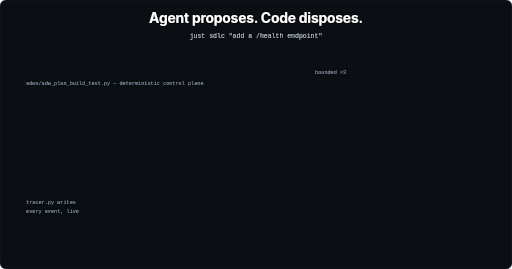
t = 0.00 s
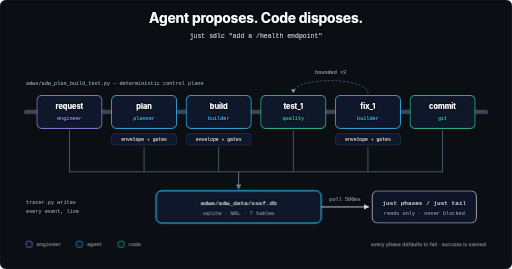
t = 2.80 s
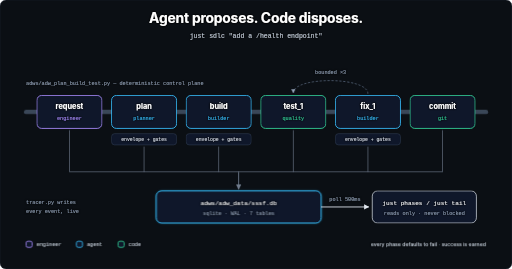
t = 3.10 s
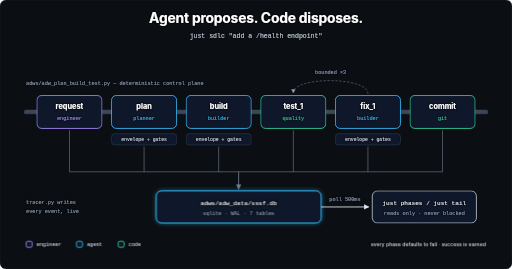
t = 3.40 s
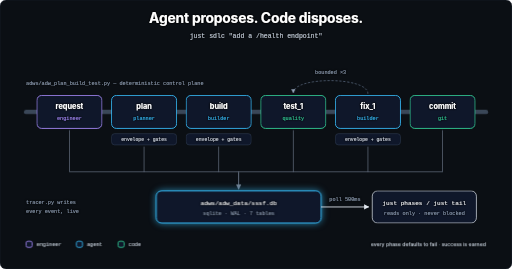
t = 3.70 s
t = 4.30 s: frame unchanged from t = 3.70 s, image omitted

The animated SVG that drew these frames (rendered in a browser with its animation timeline set to each time). Animation: 4 CSS @keyframes rules; one cycle of 5.20 s, repeats indefinitely.

<?xml version="1.0" encoding="UTF-8"?>
<svg xmlns="http://www.w3.org/2000/svg" viewBox="0 0 1180 620" width="1180" height="620" font-family="Inter, system-ui, sans-serif">
  <defs>
    <filter id="ts" x="-50%" y="-50%" width="200%" height="200%">
      <feMorphology in="SourceAlpha" operator="dilate" radius="0.6" result="thick"/>
      <feGaussianBlur in="thick" stdDeviation="2.2" result="blur"/>
      <feFlood flood-color="#000000" flood-opacity="0.95" result="flood"/>
      <feComposite in="flood" in2="blur" operator="in" result="shadow"/>
      <feMerge><feMergeNode in="shadow"/><feMergeNode in="shadow"/><feMergeNode in="SourceGraphic"/></feMerge>
    </filter>
    <marker id="aw" viewBox="0 0 10 10" refX="9" refY="5" markerWidth="6" markerHeight="6" orient="auto-start-reverse">
      <path d="M0,0 L10,5 L0,10 z" fill="#E2E8F0"/>
    </marker>
    <marker id="ag" viewBox="0 0 10 10" refX="9" refY="5" markerWidth="6" markerHeight="6" orient="auto-start-reverse">
      <path d="M0,0 L10,5 L0,10 z" fill="#94A3B8"/>
    </marker>
    <style><![CDATA[
      .title { font-weight: 700; font-size: 32px; fill: #FFFFFF; letter-spacing: -0.5px; }
      .sub { font-size: 15px; fill: #CBD5E1; }
      .mono { font-family: 'JetBrains Mono', ui-monospace, monospace; }
      .pname { font-weight: 700; font-size: 17px; fill: #FFFFFF; }
      .powner { font-size: 12px; }
      .pill { font-size: 11px; fill: #E2E8F0; }
      .dbl { font-size: 14px; fill: #FFFFFF; }
      .cap { font-size: 12px; fill: #94A3B8; }
      .lg { font-size: 12px; fill: #CBD5E1; }

      .rail { --s-opacity: 0; --s-stroke-dashoffset: 1100; opacity: .8; stroke-dasharray: 1100; animation: draw 1.1s ease 0.15s both; }
      .bus { --s-opacity: 0; --s-stroke-dashoffset: 900; opacity: .75; stroke-dasharray: 900; animation: draw2 0.7s ease 2.0s both; }
      .loopback { --s-opacity: 0; animation: f 0.5s ease 1.5s both; }
      .blk { --s-opacity: 0; --s-transform: translateY(10px); animation: rise 0.45s cubic-bezier(.2,.8,.3,1) both; }
      .b1 {animation-delay:.35s} .b2 {animation-delay:.55s} .b3 {animation-delay:.75s}
      .b4 {animation-delay:.95s} .b5 {animation-delay:1.15s} .b6 {animation-delay:1.35s}
      .drop { --s-opacity: 0; --s-stroke-dashoffset: 140; opacity: .75; stroke-dasharray: 140; animation: draw2 0.5s ease both; }
      .d1 {animation-delay:1.55s} .d2 {animation-delay:1.65s} .d3 {animation-delay:1.75s}
      .d4 {animation-delay:1.85s} .d5 {animation-delay:1.95s} .d6 {animation-delay:2.05s}
      .db { --s-opacity: 0; --s-transform: scale(.9); transform-box: fill-box; transform-origin: center; animation: pop 0.5s cubic-bezier(.2,.9,.3,1.4) 2.15s both; }
      .poll { --s-opacity: 0; animation: f 0.5s ease 2.45s both; }
      .pulse { animation: gl 2.4s ease-in-out 2.8s infinite; }
      .legend { --s-opacity: 0; animation: f 0.5s ease 2.6s both; }

      @keyframes f { from { opacity: var(--s-opacity, 1); } to { opacity: 1; } }
      @keyframes rise { from { opacity: var(--s-opacity, 1); transform: var(--s-transform, none); } to { opacity: 1; transform: translateY(0); } }
      @keyframes draw { from { opacity: var(--s-opacity, 1); stroke-dashoffset: var(--s-stroke-dashoffset, 0); } 10 }
      @keyframes draw2 { from { opacity: var(--s-opacity, 1); stroke-dashoffset: var(--s-stroke-dashoffset, 0); } 10 }
      @keyframes pop { from { opacity: var(--s-opacity, 1); transform: var(--s-transform, none); } to { opacity: 1; transform: scale(1); } }
      @keyframes gl { 0%,100%{ filter: drop-shadow(0 0 2px rgba(56,189,248,.25)); } 50%{ filter: drop-shadow(0 0 9px rgba(56,189,248,.7)); } }
    
      @media (prefers-reduced-motion: reduce) {
        * { opacity: 1 !important; animation: none !important; transform: none !important; stroke-dashoffset: 0 !important; }
      }
    ]]></style>
  </defs>
  <rect x="0" y="0" width="1180" height="620" rx="14" fill="#0B0F14" stroke="#1B2431" stroke-width="1"/>

  <text filter="url(#ts)" class="title" x="590" y="52" text-anchor="middle">Agent proposes. Code disposes.</text>
  <text filter="url(#ts)" class="sub mono" x="590" y="88" text-anchor="middle">just sdlc "add a /health endpoint"</text>

  <!-- the deterministic rail -->
  <line class="rail" x1="60" y1="258" x2="1120" y2="258" stroke="#475569" stroke-width="10" stroke-linecap="round"/>
  <text filter="url(#ts)" class="cap mono" x="60" y="196">adws/adw_plan_build_test.py &#8212; deterministic control plane</text>

  <!-- phase blocks -->
  <g class="blk b1">
    <rect x="85" y="220" width="150" height="76" rx="11" fill="#0F172A" stroke="#A78BFA" stroke-width="2"/>
    <text filter="url(#ts)" class="pname" x="160" y="252" text-anchor="middle">request</text>
    <text filter="url(#ts)" class="powner mono" x="160" y="276" text-anchor="middle" fill="#A78BFA">engineer</text>
  </g>
  <g class="blk b2">
    <rect x="257" y="220" width="150" height="76" rx="11" fill="#0F172A" stroke="#38BDF8" stroke-width="2"/>
    <text filter="url(#ts)" class="pname" x="332" y="252" text-anchor="middle">plan</text>
    <text filter="url(#ts)" class="powner mono" x="332" y="276" text-anchor="middle" fill="#38BDF8">planner</text>
    <rect x="257" y="308" width="150" height="26" rx="7" fill="#0F172A" stroke="#334155" stroke-width="1.2"/>
    <text filter="url(#ts)" class="pill mono" x="332" y="326" text-anchor="middle">envelope + gates</text>
  </g>
  <g class="blk b3">
    <rect x="429" y="220" width="150" height="76" rx="11" fill="#0F172A" stroke="#38BDF8" stroke-width="2"/>
    <text filter="url(#ts)" class="pname" x="504" y="252" text-anchor="middle">build</text>
    <text filter="url(#ts)" class="powner mono" x="504" y="276" text-anchor="middle" fill="#38BDF8">builder</text>
    <rect x="429" y="308" width="150" height="26" rx="7" fill="#0F172A" stroke="#334155" stroke-width="1.2"/>
    <text filter="url(#ts)" class="pill mono" x="504" y="326" text-anchor="middle">envelope + gates</text>
  </g>
  <g class="blk b4">
    <rect x="601" y="220" width="150" height="76" rx="11" fill="#0F172A" stroke="#34D399" stroke-width="2"/>
    <text filter="url(#ts)" class="pname" x="676" y="252" text-anchor="middle">test_1</text>
    <text filter="url(#ts)" class="powner mono" x="676" y="276" text-anchor="middle" fill="#34D399">quality</text>
  </g>
  <g class="blk b5">
    <rect x="773" y="220" width="150" height="76" rx="11" fill="#0F172A" stroke="#38BDF8" stroke-width="2"/>
    <text filter="url(#ts)" class="pname" x="848" y="252" text-anchor="middle">fix_1</text>
    <text filter="url(#ts)" class="powner mono" x="848" y="276" text-anchor="middle" fill="#38BDF8">builder</text>
    <rect x="773" y="308" width="150" height="26" rx="7" fill="#0F172A" stroke="#334155" stroke-width="1.2"/>
    <text filter="url(#ts)" class="pill mono" x="848" y="326" text-anchor="middle">envelope + gates</text>
  </g>
  <!-- bounded fix loop: fix_1 back to test_2 -->
  <path class="loopback" d="M848,216 C848,176 676,176 676,214" fill="none" stroke="#64748B"
        stroke-width="1.6" stroke-dasharray="5 4" marker-end="url(#ag)"/>
  <text filter="url(#ts)" class="cap mono" x="762" y="170" text-anchor="middle">bounded &#215;3</text>
  <g class="blk b6">
    <rect x="945" y="220" width="150" height="76" rx="11" fill="#0F172A" stroke="#34D399" stroke-width="2"/>
    <text filter="url(#ts)" class="pname" x="1020" y="252" text-anchor="middle">commit</text>
    <text filter="url(#ts)" class="powner mono" x="1020" y="276" text-anchor="middle" fill="#34D399">git</text>
  </g>

  <!-- event drops into the trace db -->
  <g fill="none" stroke="#94A3B8" stroke-width="1.4">
    <path class="drop d1" d="M160,300 L160,396"/>
    <path class="drop d2" d="M332,338 L332,396"/>
    <path class="drop d3" d="M504,338 L504,396"/>
    <path class="drop d4" d="M676,300 L676,396"/>
    <path class="drop d5" d="M848,338 L848,396"/>
    <path class="drop d6" d="M1020,300 L1020,396"/>
    <path class="bus" d="M160,396 L1020,396"/>
    <path class="drop d6" d="M550,396 L550,436" stroke-width="2" marker-end="url(#ag)"/>
  </g>
  <text filter="url(#ts)" class="cap mono" x="60" y="470">tracer.py writes</text>
  <text filter="url(#ts)" class="cap mono" x="60" y="490">every event, live</text>

  <!-- sqlite db -->
  <g class="db">
    <g class="pulse">
      <rect x="360" y="440" width="380" height="74" rx="12" fill="#0F172A" stroke="#38BDF8" stroke-width="2.2"/>
    </g>
    <text filter="url(#ts)" class="dbl mono" x="550" y="472" text-anchor="middle">adws/adw_data/sssf.db</text>
    <text filter="url(#ts)" class="cap mono" x="550" y="496" text-anchor="middle">sqlite &#183; WAL &#183; 7 tables</text>
  </g>

  <!-- poll -->
  <g class="poll">
    <line x1="740" y1="477" x2="850" y2="477" stroke="#E2E8F0" stroke-width="2" marker-end="url(#aw)"/>
    <text filter="url(#ts)" class="cap mono" x="795" y="464" text-anchor="middle">poll 500ms</text>
    <rect x="858" y="440" width="240" height="74" rx="12" fill="#0F172A" stroke="#E2E8F0" stroke-width="1.6"/>
    <text filter="url(#ts)" class="dbl mono" x="978" y="472" text-anchor="middle">just phases / just tail</text>
    <text filter="url(#ts)" class="cap mono" x="978" y="496" text-anchor="middle">reads only &#183; never blocked</text>
  </g>

  <!-- legend -->
  <g class="legend">
    <rect x="60" y="556" width="14" height="14" rx="4" fill="#0F172A" stroke="#A78BFA" stroke-width="2"/>
    <text filter="url(#ts)" class="lg mono" x="84" y="568">engineer</text>
    <rect x="176" y="556" width="14" height="14" rx="4" fill="#0F172A" stroke="#38BDF8" stroke-width="2"/>
    <text filter="url(#ts)" class="lg mono" x="200" y="568">agent</text>
    <rect x="272" y="556" width="14" height="14" rx="4" fill="#0F172A" stroke="#34D399" stroke-width="2"/>
    <text filter="url(#ts)" class="lg mono" x="296" y="568">code</text>
    <text filter="url(#ts)" class="lg" x="1120" y="568" text-anchor="end">every phase defaults to fail &#183; success is earned</text>
  </g>
</svg>
